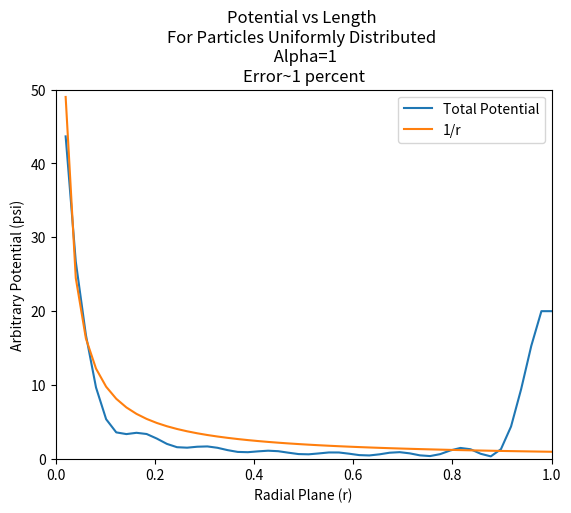

Python code for this plot:
import numpy as np
import matplotlib.pyplot as plt
import math as m
from scipy.fft import fft, ifft
from numpy import linalg as la



N=50

L=1
kmax=400

alph=1

def matrix():
    brill=np.linspace(0,L,N)
    return brill
    
def short(brill):
    PotS=np.zeros((N,N))
    for i in range(N):
        ri=brill[i]
        for j in range(N):
            rj=brill[j]
            if i==j:
                PotS[i][j]=np.inf
            else:
                rij=dist(ri,rj)
                Uij=(1/2)*((1)/(rij))*np.exp(rij*np.sqrt(alph))
                PotS[i][j]=Uij
    
    return PotS

def fourier(matrix):
    result=np.zeros(N)
    pre=1/np.pi
    
    for i in range(N):
        ri=matrix[i]
        Pk=0
        for j in range(N):
            rj=matrix[j]
            rij=dist(ri,rj)
            for ki in range(0,kmax+1):
                if ki==0:
                    continue
                
                k=ki*2*np.pi
                Pk+=np.exp(1j*k*ri)
                ksq=(k*k)
                result[i]+=(2*np.pi/ksq)*np.exp(-ksq/(4*alph))*abs(Pk)**2
    
    result[0]=result[1]
    result[N-1]=result[N-2]
    return (result)

def dist(coords1, coords2):
    return ((coords1 - coords2) ** 2) ** 0.5

def Uself(Num):
    Uself=Num
    
    return Uself

def graphical(T,Tot,ShortPot,Fourier):
    
    Num=1
    H=int(N/Num)
    TT=np.zeros(N)
    ShT=np.zeros(N)
    Real=1/T
    for i in range(Num):
        TT+=Tot[i*H]-Uself(Num)
        ShT+=ShortPot[i*H]-Uself(Num)
        
    ET=Errors(TT,Real,ShT,Fourier)
    
    plt.figure(1)
    plt.plot(T,TT,label='Total Potential')
    #plt.plot(T,ShT,label='Short Range Potential')
    #plt.plot(T,Fourier,label='Long Range Potential')
    plt.plot(T,Real,label='1/r')
    plt.axis([0,L,0,50])
    plt.legend()
    plt.title('Potential vs Length \nFor Particles Uniformly Distributed \n Alpha=1\nError~%i percent'%ET )
    plt.xlabel('Radial Plane (r)')
    plt.ylabel('Arbitrary Potential (psi)')
    plt.show()
    
    

def Errors(TT,Real,ShT,Fourier):
    TotalError=sum(abs(Real[1:]-TT[1:])/Real[1:])/N
    
    return TotalError
    
    

def main():
    T=np.linspace(0,L,N)
    Tot=[]
    
    lattice=matrix()
    
    ShortPot=short(lattice)
    
    EFour=fourier(lattice)

    
    
    for i in range(N):
        Tot.append((ShortPot[i])+EFour)
            
    graphical(T,Tot,ShortPot,EFour)      
            
main()



#testing, be sure to mute main() first